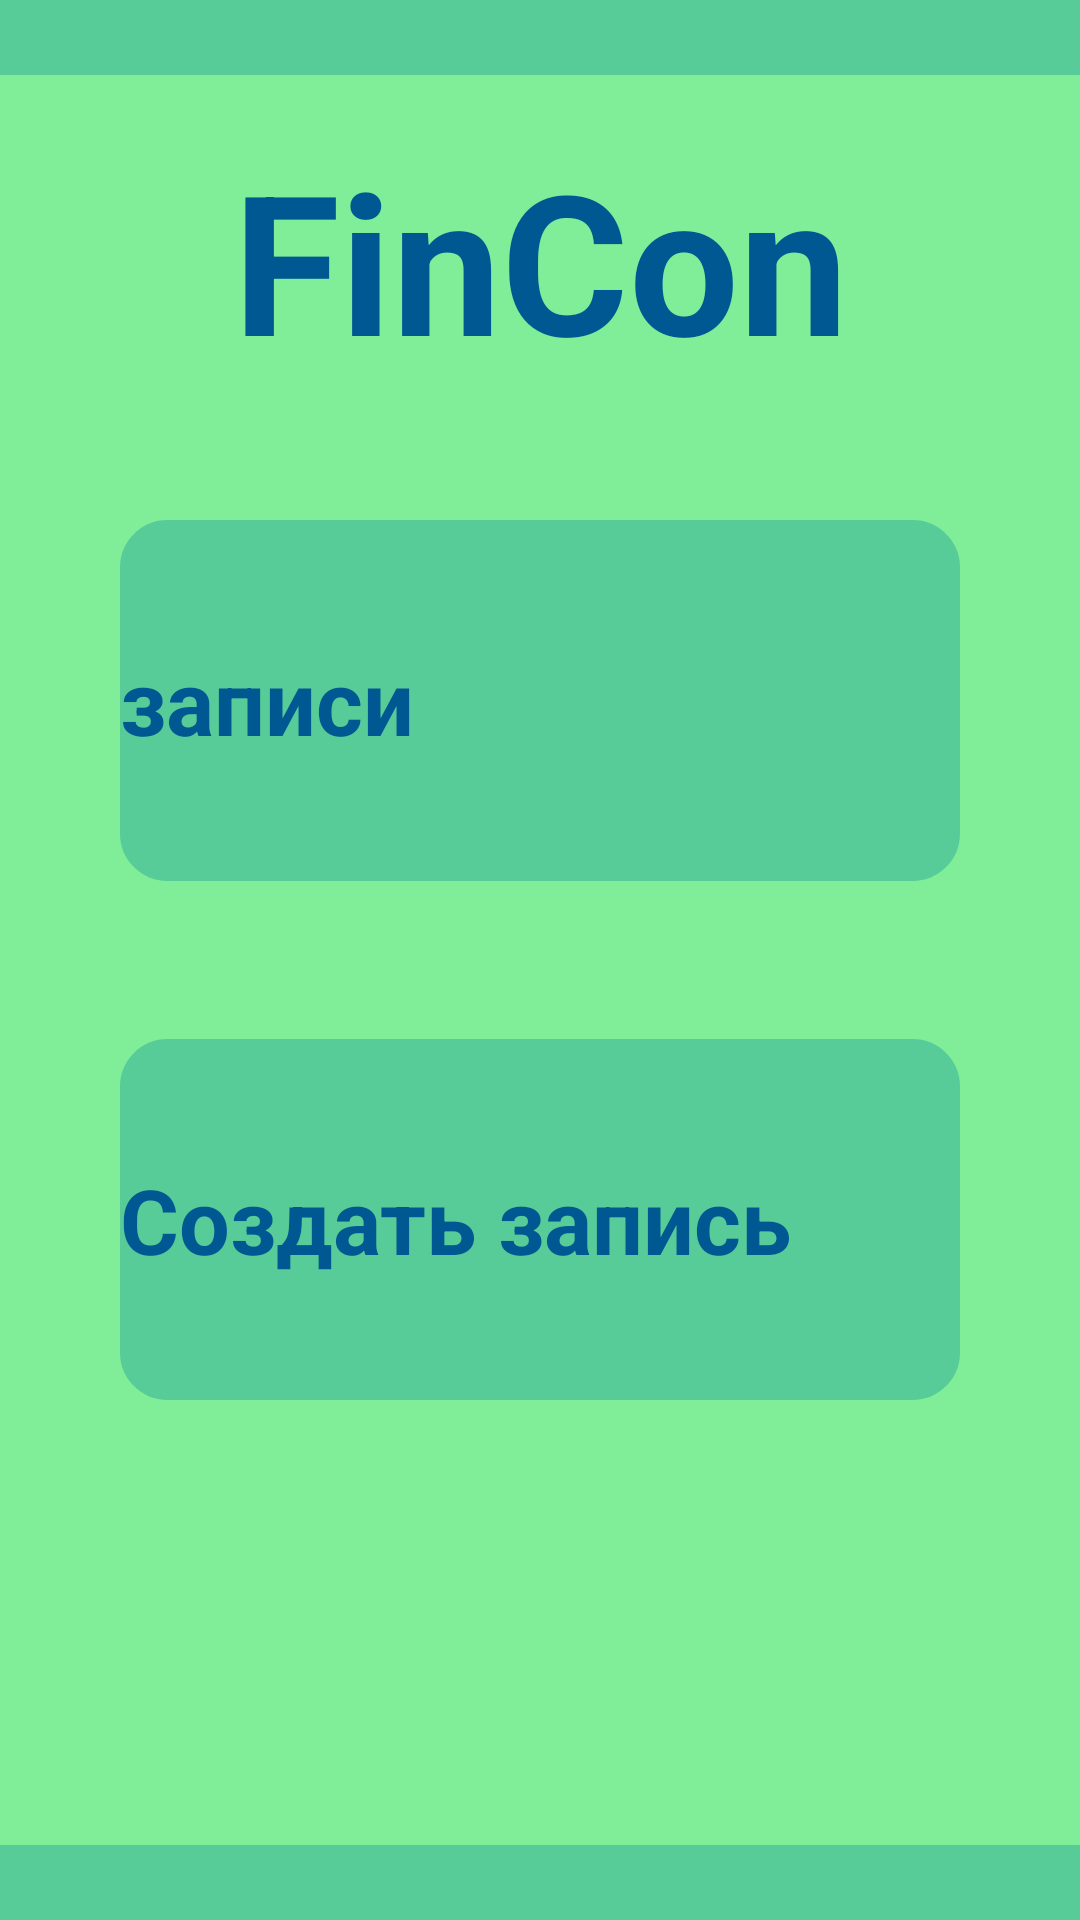

Here is an Android app screen rendered from its layout file. Give the layout XML and the strings, colors and styles it references.
<!-- AndroidManifest.xml: application theme AppTheme.NoActionBar -->
<!-- res/layout/activity_main.xml -->
<?xml version="1.0" encoding="utf-8"?>
<androidx.constraintlayout.widget.ConstraintLayout
    xmlns:android="http://schemas.android.com/apk/res/android"
    xmlns:app="http://schemas.android.com/apk/res-auto"
    xmlns:tools="http://schemas.android.com/tools"
    android:layout_width="match_parent"
    android:layout_height="match_parent"
    android:background="@drawable/background_main"
    tools:context=".MainActivity">

    <TextView
        android:layout_width="wrap_content"
        android:layout_height="wrap_content"
        android:text="@string/title"
        android:textSize="65sp"
        android:textColor="#005892"
        android:textStyle="bold"
        app:layout_constraintBottom_toTopOf="@+id/makeRecordButton"
        app:layout_constraintTop_toTopOf="parent"
        app:layout_constraintRight_toRightOf="parent"
        app:layout_constraintLeft_toLeftOf="parent"
        app:drawableTopCompat="@color/buttonMain"
        app:drawableBottomCompat="@color/buttonMain" />

    <Button
        android:layout_width="match_parent"
        android:layout_height="wrap_content"
        android:paddingVertical="40dp"
        android:layout_marginHorizontal="40dp"
        android:textColor="@color/textMain"
        android:textSize="30sp"
        android:textStyle="bold"
        android:id="@+id/makeRecordButton"
        android:text="@string/records_button"
        android:background="@drawable/backround_button_main"
        android:onClick="onRecordsList"
        app:layout_constraintBottom_toBottomOf="@+id/getRecordsButton"
        app:layout_constraintEnd_toEndOf="parent"
        app:layout_constraintStart_toStartOf="parent"
        app:layout_constraintTop_toTopOf="parent"
        />

    <Button
        android:layout_width="match_parent"
        android:layout_height="wrap_content"
        android:id="@+id/getRecordsButton"
        android:onClick="onCreateRecord"
        android:paddingVertical="40dp"
        android:layout_marginHorizontal="40dp"
        android:background="@drawable/backround_button_main"
        android:textColor="#005892"
        android:textSize="30sp"
        android:textStyle="bold"
        app:layout_constraintBottom_toBottomOf="parent"
        app:layout_constraintEnd_toEndOf="parent"
        app:layout_constraintStart_toStartOf="parent"
        app:layout_constraintTop_toTopOf="@+id/makeRecordButton"
        android:text="@string/create_record_button_text"
        />

</androidx.constraintlayout.widget.ConstraintLayout>
<!-- resources referenced by this layout -->
<resources>
  <color name="buttonMain">#57CC99</color>
  <color name="textMain">#005892</color>
  <!-- drawable background_main (drawable) -->
  <?xml version="1.0" encoding="utf-8"?>
  <layer-list xmlns:android="http://schemas.android.com/apk/res/android" >
      <item>
          <shape
              android:shape="rectangle">
              <stroke android:width="1dp" android:color="@color/backgroundMain" />
              <solid android:color="@color/backgroundMain" />
          </shape>
      </item>
  
      <item android:top="0dp" android:bottom="0dp" android:left="-25dp" android:right="-25dp">
          <shape
              android:shape="rectangle">
              <stroke android:width="25dp" android:color="@color/buttonMain" />
              <solid android:color="#00000000" />
          </shape>
      </item>
  
  </layer-list>
  <!-- drawable backround_button_main (drawable) -->
  <?xml version="1.0" encoding="utf-8"?>
  <selector xmlns:android="http://schemas.android.com/apk/res/android">
      <item android:state_enabled="false" android:drawable="@drawable/circle_border"/>
  </selector>
  <string name="create_record_button_text">Создать запись</string>
  <string name="records_button">записи</string>
  <string name="title">FinCon</string>
  <color name="backgroundMain">#80ED99</color>
  <!-- drawable circle_border (drawable) -->
  <?xml version="1.0" encoding="utf-8"?>
  <selector xmlns:android="http://schemas.android.com/apk/res/android">
      <item>
          <shape android:shape="rectangle">
              <solid android:color="@color/buttonMain"/>
              <stroke
                  android:color="@color/buttonMain"
                  android:width="5px"
                  />
              <corners android:radius="15dp" />
          </shape>
      </item>
  </selector>
</resources>
